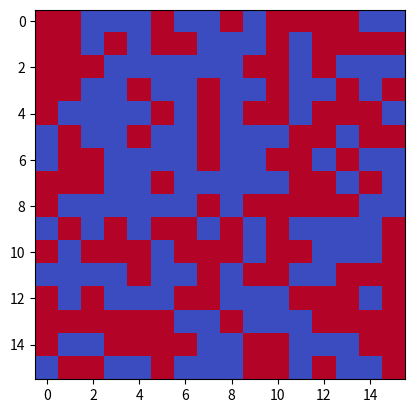

Here is the Python script that generated this plot:
#!/usr/bin/env python3
# -*- coding: utf-8 -*-
"""
Created on Fri Mar 29 15:20:23 2024

@author: florentcalvayrac
"""

import numpy as np
import matplotlib.pyplot as plt
import matplotlib.animation as animation

# Parameters
N = 16  # Grid size for N x N
T = 0.05  # Temperature
steps = 1  # Total number of animation frames
steps_per_spin = 1  # Monte Carlo steps per spin
total_steps = N * N * steps_per_spin


# Initial configuration
spins = np.random.choice([-1, 1], size=(N, N))

def delta_energy(spins, i, j, N):
    """Calculate the energy change from flipping a spin at position (i, j)."""
    total_spin = 0
    for di, dj in [(-1, 0), (1, 0), (0, -1), (0, 1)]:
        ni, nj = (i + di) % N, (j + dj) % N
        total_spin += spins[ni, nj]
    return 2 * spins[i, j] * total_spin

def update(frame, spins, img, N, T):
    """Perform a single Monte Carlo update and refresh the image."""
    for _ in range(total_steps):
        for _ in range(N*N):
            i, j = np.random.randint(0, N, 2)
            dE = delta_energy(spins, i, j, N)
            if dE <= 0 or np.random.rand() < np.exp(-dE / T):
                spins[i, j] *= -1
    img.set_data(spins)
    return img,

fig, ax = plt.subplots()
img = ax.imshow(spins, cmap='coolwarm', interpolation='nearest')
ani = animation.FuncAnimation(fig, update, fargs=(spins, img, N, T), frames=steps, interval=50, blit=False)

plt.show()
